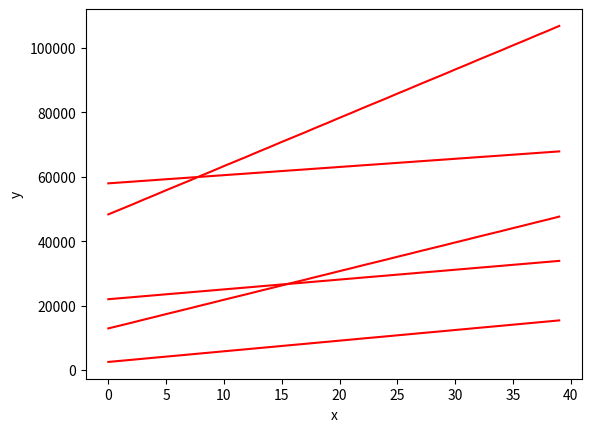

The matplotlib source for this figure:
########################################################################################################
# Program name: Test Vector Generator 
# Author: Francesca Del Corso
# Date: 07/12/2020
# Release: II
#
# This program generates 5 line equations and for each of them it finds 8 points (x,y), for a total of 40 points. Then it generates other random points for a total of 4.000 points.
# The output shoud be a file with 4000 couples (x,y) in 16 bit binary format mixed in this way: every 8 couples must be contained in different 500 bunches. 
#
# Constraints:  
# 1. x must be an INT in the range [32 - 1023]          It is rho (dist from (0,0) in polar coordinates)            (16 bits)
# 2. y must be an INT in the range [0 - (2exp16 -1)]    It is phi                                                   (16 bits)
# 3. m (slope) must be an INT in the range [0-63]  It is qA/Pt                                                      (6 bits) 
# 4. q (offset) must be an INT in the range [0 - (2exp16 -1)]                                                       (16 bits)
# 5. in the final file numbers must be mixed.
# 6. qm -ql > 31 for every m, l (the lines must have offsets > 31 otherwise it is difficult to distinguish among them) (NOT YET IMPLEMENTED)
# 7. mk - mh > 0 for every k, h (slitely difference in slopes are not permitted if constraints n. 6 is false)     (NOT YET IMPLEMENTED)      
# 8. every (x,y) of the 5 lines must be contained in the every 8 blocks of 500 entries 
#
# Notation: 
# qA/Pt : A is a costant, q is the charge, Pt= trasverse moment 
# slope: 0-1023 (2exp10 -1), phi = 2ext16 -1 (0-360°) phi=38°
# y= mx + q  is considered a trace
#
########################################################################################################


import numpy as np
import matplotlib.pyplot as plt
from numpy import random
import numpy as float16
from os import environ                                                  # to resolve a problem in the Visula Studio Code Python environment


x_min = 32
x_max = 1023

y_min = 0
y_max = 65535

m_min = 0
m_max = 63

q_min = 0
q_max = 65535

n_lines = 5                                                             # number of lines I want to drow 
n_points = 8                                                            # number of points per lines

n_tvg = 4000
    
TVGD = "C:\\temp\\TestVectorGeneratorDATA"
TVGLD = "C:\\temp\\TestVectorGeneratorLINES&DOTS"

def suppress_qt_warnings():
    environ["QT_DEVICE_PIXEL_RATIO"] = "0"
    environ["QT_AUTO_SCREEN_SCALE_FACTOR"] = "1"
    environ["QT_SCREEN_SCALE_FACTORS"] = "1"
    environ["QT_SCALE_FACTOR"] = "1"

def main():  
    # Creation of 3960 random (x,y) couples
    myDataFile = open(TVGD, "w+")
    for i in range(n_tvg - n_lines*n_points):
        x = '{0:016b}'.format(np.random.randint(x_min,x_max))
        y = '{0:016b}'.format(np.random.randint(y_min,y_max))
        myDataFile.write( str(x) + ", " + str(y) + "\n")
    myDataFile.close()

    myDataFile = open(TVGD, "r")
    contents = myDataFile.readlines()
    myDataFile.close()

    m = np.random.randint(m_min, m_max, size=n_lines*n_points)                  # m = slops vector
    q = np.random.randint(q_min, q_max, size=n_lines*n_points)                  # q = offsets vector
    x = np.linspace(x_min, x_max, num=n_lines*n_points, dtype=int) 
    h = 0
    myLinesFile = open(TVGLD, "w")
    for i in range(len(x)):
        y = m[i]*x+q[i]  
        if ((y[i] < q_max) and (h < 5)):                                        # y must be < 65535 and INT  (Contraints n. 2) 
            plt.plot(y, color='r')                                              # Not necessary                     
            myLinesFile.write( "y = " + str(m[i]) + "x + " + str(q[i]) + "\n")  # Creation of the file with the 5 line equations
            for x1 in range(8):                                                 # Creation of 8 couples (x,y) for every line - from 0 to 7
                y1 = m[i]*x1+q[i]
                myLinesFile.write(str('{0:016b}'.format(x1)) + ", " + str('{0:016b}'.format(y1)) + "\n")
                index = (495 + h) * (x1 +1)
                value = str('{0:016b}'.format(x1)) + ", " + str('{0:016b}'.format(y1)) + "\n"
                contents.insert(index, value)
        h += 1 
    myLinesFile.close()
    
    plt.ylabel('y')
    plt.xlabel('x')
    plt.show()
    
    # Creation of the 4000 entries file
    myDataFile = open(TVGD, "w+")
    contents = "".join(contents)
    myDataFile.write(contents)
    myDataFile.close()  

if (__name__ == "__main__"):
    suppress_qt_warnings()
    main()
